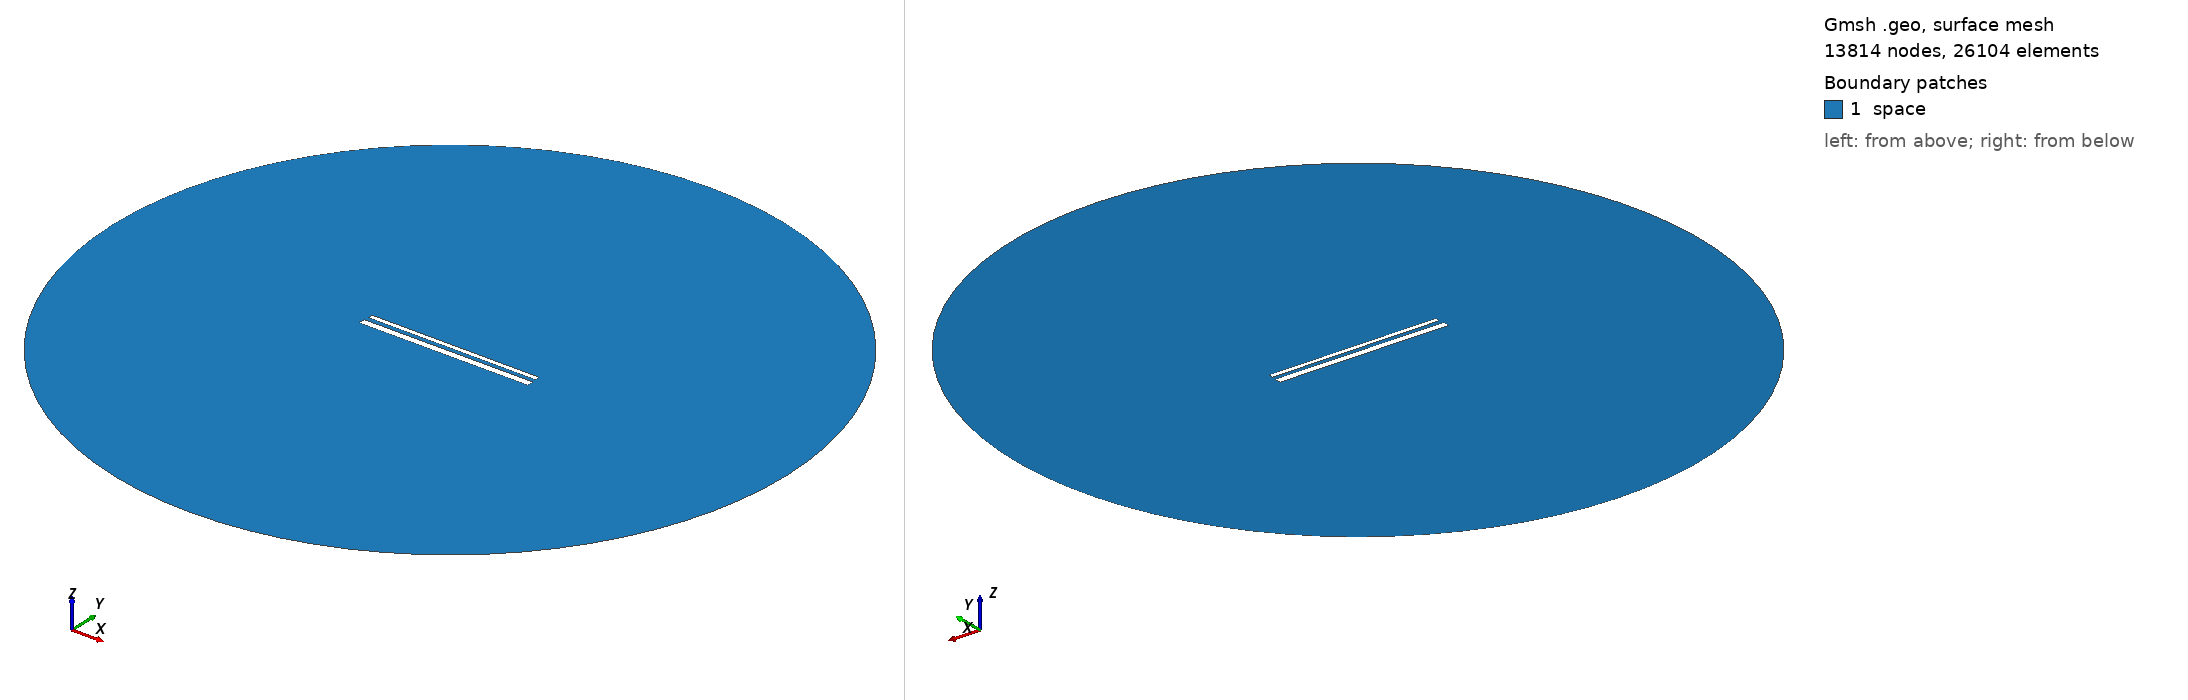

Gmsh geometry script, surface-meshed: 13814 nodes, 26104 surface elements. Boundary patches (legend numbers): 1 space. Left view from above one corner, right view from below the opposite corner. Legend entries are the model's physical surfaces. The drawing asked Gmsh for element sizes between 1% and 20% of the model's largest extent; the script's own settings can give other sizes.

=== 756.geo (drawn) ===
// Set the geometry kernel
SetFactory("OpenCASCADE");

//---------------------------------------
// Rectangles
//---------------------------------------

// Rectangle 1 (top)
Point(1) = {-49.51111111111111, 1.5166666666666666, 0, 1.0};
Point(2) = {49.51111111111111, 1.5166666666666666, 0, 1.0};
Point(3) = {49.51111111111111, 4.538888888888889, 0, 1.0};
Point(4) = {-49.51111111111111, 4.538888888888889, 0, 1.0};

Line(1) = {1, 2};
Line(2) = {2, 3};
Line(3) = {3, 4};
Line(4) = {4, 1};

Line Loop(1) = {1, 2, 3, 4};
Plane Surface(1) = {1};

Rotate { {0, 0, 1}, {0,  1.0277777777777777,  0}, -0.002 } {
  Surface{1};
}

// Rectangle 2 (bottom)
Point(5) = {-50,-1.0277777777777777, 0, 1.0};
Point(6) = { 50,-1.0277777777777777, 0, 1.0};
Point(7) = { 50,-5.027777777777778, 0, 1.0};
Point(8) = {-50,-5.027777777777778, 0, 1.0};

Line(5) = {5, 6};
Line(6) = {6, 7};
Line(7) = {7, 8};
Line(8) = {8, 5};

Line Loop(2) = {5, 6, 7, 8};
Plane Surface(2) = {2}; 


//---------------------------------------
// Circle
//---------------------------------------

// Define points
Point(9) = {0, 0, 0};        // Center
Point(10) = {200, 0, 0};     // Start point
Point(11) = {0, 200, 0};     // 90 degrees
Point(12) = {-200, 0, 0};    // 180 degrees
Point(13) = {0, -200, 0};    // 270 degrees

// Define circle arcs (each needs start, center, end)
Circle(9) = {10, 9, 11};
Circle(10) = {11, 9, 12};
Circle(11) = {12, 9, 13};
Circle(12) = {13, 9, 10};

// Define curve loop and surface if needed
Curve Loop(3) = {9, 10, 11, 12};
Surface(3) = {3};

// Subtract Rectangles from Circle
BooleanDifference{ Surface{3}; Delete; }{ Surface{1}; Surface{2}; Delete; }

//---------------------------------------
// Transfinite Lines and Surface
//---------------------------------------
r = 7;
Transfinite Line {1, 3} = 50*r Using Progression 1;
Transfinite Line {2, 4} = 2*r Using Progression 1;
Transfinite Line {5, 7} = 50*r Using Progression 1;
Transfinite Line {6, 8} = 2*r Using Progression 1;
Transfinite Line {9, 10, 11, 12} = 20 Using Progression 1;

//---------------------------------------
// Define Physical Groups
//---------------------------------------                

//--- Physical Curves
// Physical groups for boundaries
Physical Line("force_segment", 10) = {1};
Physical Line("upper_plate", 11) = {2, 3, 4};
Physical Line("lower_plate", 12) = {5, 6, 7, 8};
Physical Line("boundary", 20) = {9, 10, 11, 12};

//--- Physical Surfaces
Physical Surface("space", 30) = {3};

//---------------------------------------
// 6. Generate the Mesh
//---------------------------------------
Mesh 2;  // 2D mesh generation
